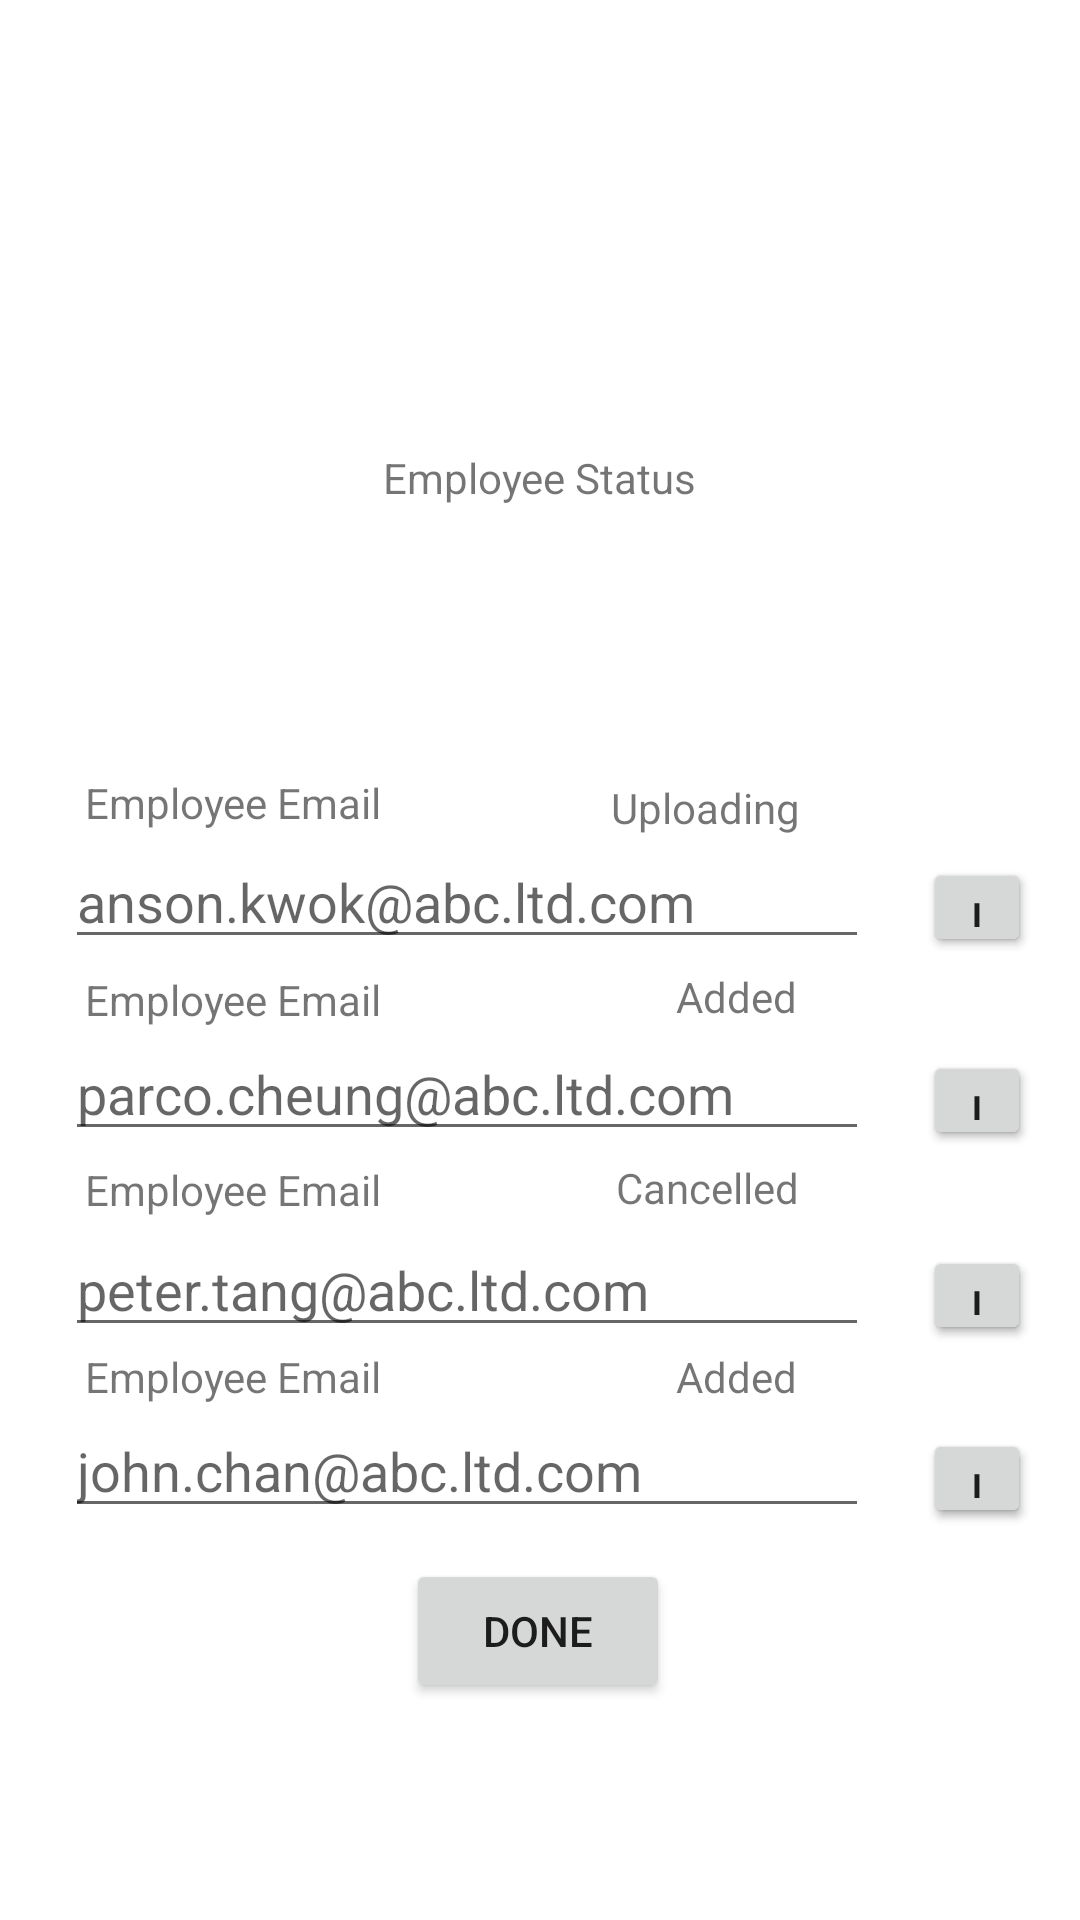

Write the Android layout XML for this screen, with the resource values it uses.
<!-- AndroidManifest.xml: application theme Theme.ActivitySwitch -->
<!-- res/layout/activity_a13.xml -->
<?xml version="1.0" encoding="utf-8"?>
<androidx.constraintlayout.widget.ConstraintLayout xmlns:android="http://schemas.android.com/apk/res/android"
    xmlns:app="http://schemas.android.com/apk/res-auto"
    xmlns:tools="http://schemas.android.com/tools"
    android:layout_width="match_parent"
    android:layout_height="match_parent"
    tools:context=".a13">

    <Button
        android:id="@+id/button_a13_Done"
        android:layout_width="wrap_content"
        android:layout_height="wrap_content"
        android:text="Done"
        app:layout_constraintBottom_toBottomOf="parent"
        app:layout_constraintEnd_toEndOf="parent"
        app:layout_constraintHorizontal_bias="0.498"
        app:layout_constraintStart_toStartOf="parent"
        app:layout_constraintTop_toTopOf="parent"
        app:layout_constraintVertical_bias="0.878" />

    <EditText
        android:id="@+id/editTextDate14"
        android:layout_width="268dp"
        android:layout_height="41dp"
        android:ems="10"
        android:hint="john.chan@abc.ltd.com"
        android:inputType="date"
        app:layout_constraintBottom_toBottomOf="parent"
        app:layout_constraintEnd_toEndOf="parent"
        app:layout_constraintHorizontal_bias="0.237"
        app:layout_constraintStart_toStartOf="parent"
        app:layout_constraintTop_toTopOf="parent"
        app:layout_constraintVertical_bias="0.782" />

    <TextView
        android:id="@+id/textView28"
        android:layout_width="wrap_content"
        android:layout_height="wrap_content"
        android:text="Added"
        app:layout_constraintBottom_toTopOf="@+id/editTextDate14"
        app:layout_constraintEnd_toEndOf="parent"
        app:layout_constraintHorizontal_bias="0.705"
        app:layout_constraintStart_toStartOf="parent"
        app:layout_constraintTop_toTopOf="parent"
        app:layout_constraintVertical_bias="1.0" />

    <Button
        android:id="@+id/button_u8"
        android:layout_width="36dp"
        android:layout_height="33dp"
        android:text="i"
        app:layout_constraintBottom_toBottomOf="parent"
        app:layout_constraintEnd_toEndOf="parent"
        app:layout_constraintHorizontal_bias="0.52"
        app:layout_constraintStart_toEndOf="@+id/editTextDate9"
        app:layout_constraintTop_toTopOf="parent"
        app:layout_constraintVertical_bias="0.785" />

    <TextView
        android:id="@+id/textView40"
        android:layout_width="wrap_content"
        android:layout_height="wrap_content"
        android:text="Employee Email"
        app:layout_constraintBottom_toTopOf="@+id/editTextDate14"
        app:layout_constraintEnd_toEndOf="parent"
        app:layout_constraintHorizontal_bias="0.109"
        app:layout_constraintStart_toStartOf="parent"
        app:layout_constraintTop_toTopOf="parent"
        app:layout_constraintVertical_bias="1.0" />

    <Button
        android:id="@+id/button_a134"
        android:layout_width="36dp"
        android:layout_height="33dp"
        android:text="i"
        app:layout_constraintBottom_toBottomOf="parent"
        app:layout_constraintEnd_toEndOf="parent"
        app:layout_constraintHorizontal_bias="0.52"
        app:layout_constraintStart_toEndOf="@+id/editTextDate14"
        app:layout_constraintTop_toTopOf="parent"
        app:layout_constraintVertical_bias="0.785" />

    <EditText
        android:id="@+id/editTextDate12"
        android:layout_width="268dp"
        android:layout_height="41dp"
        android:ems="10"
        android:hint="parco.cheung@abc.ltd.com"
        android:inputType="date"
        app:layout_constraintBottom_toBottomOf="parent"
        app:layout_constraintEnd_toEndOf="parent"
        app:layout_constraintHorizontal_bias="0.237"
        app:layout_constraintStart_toStartOf="parent"
        app:layout_constraintTop_toTopOf="parent"
        app:layout_constraintVertical_bias="0.572" />

    <Button
        android:id="@+id/button_u4"
        android:layout_width="36dp"
        android:layout_height="33dp"
        android:text="i"
        app:layout_constraintBottom_toBottomOf="parent"
        app:layout_constraintEnd_toEndOf="parent"
        app:layout_constraintHorizontal_bias="0.52"
        app:layout_constraintStart_toEndOf="@+id/editTextDate9"
        app:layout_constraintTop_toTopOf="parent"
        app:layout_constraintVertical_bias="0.577" />

    <TextView
        android:id="@+id/textView39"
        android:layout_width="wrap_content"
        android:layout_height="wrap_content"
        android:text="Added"
        app:layout_constraintBottom_toTopOf="@+id/editTextDate12"
        app:layout_constraintEnd_toEndOf="parent"
        app:layout_constraintHorizontal_bias="0.705"
        app:layout_constraintStart_toStartOf="parent"
        app:layout_constraintTop_toTopOf="parent"
        app:layout_constraintVertical_bias="0.997" />

    <EditText
        android:id="@+id/editTextDate13"
        android:layout_width="268dp"
        android:layout_height="41dp"
        android:ems="10"
        android:hint="peter.tang@abc.ltd.com"
        android:inputType="date"
        app:layout_constraintBottom_toBottomOf="parent"
        app:layout_constraintEnd_toEndOf="parent"
        app:layout_constraintHorizontal_bias="0.237"
        app:layout_constraintStart_toStartOf="parent"
        app:layout_constraintTop_toTopOf="parent"
        app:layout_constraintVertical_bias="0.681" />

    <Button
        android:id="@+id/button_u5"
        android:layout_width="36dp"
        android:layout_height="33dp"
        android:text="i"
        app:layout_constraintBottom_toBottomOf="parent"
        app:layout_constraintEnd_toEndOf="parent"
        app:layout_constraintHorizontal_bias="0.52"
        app:layout_constraintStart_toEndOf="@+id/editTextDate9"
        app:layout_constraintTop_toTopOf="parent"
        app:layout_constraintVertical_bias="0.684" />

    <Button
        android:id="@+id/button_a133"
        android:layout_width="36dp"
        android:layout_height="33dp"
        android:text="i"
        app:layout_constraintBottom_toBottomOf="parent"
        app:layout_constraintEnd_toEndOf="parent"
        app:layout_constraintHorizontal_bias="0.52"
        app:layout_constraintStart_toEndOf="@+id/editTextDate9"
        app:layout_constraintTop_toTopOf="parent"
        app:layout_constraintVertical_bias="0.684" />

    <TextView
        android:id="@+id/textView41"
        android:layout_width="wrap_content"
        android:layout_height="wrap_content"
        android:text="Cancelled"
        app:layout_constraintBottom_toTopOf="@+id/editTextDate13"
        app:layout_constraintEnd_toEndOf="parent"
        app:layout_constraintHorizontal_bias="0.687"
        app:layout_constraintStart_toStartOf="parent"
        app:layout_constraintTop_toTopOf="parent"
        app:layout_constraintVertical_bias="0.993" />

    <TextView
        android:id="@+id/textView42"
        android:layout_width="wrap_content"
        android:layout_height="wrap_content"
        android:text="Employee Email"
        app:layout_constraintBottom_toTopOf="@+id/editTextDate13"
        app:layout_constraintEnd_toEndOf="parent"
        app:layout_constraintHorizontal_bias="0.109"
        app:layout_constraintStart_toStartOf="parent"
        app:layout_constraintTop_toTopOf="parent"
        app:layout_constraintVertical_bias="0.995" />

    <TextView
        android:id="@+id/textView27"
        android:layout_width="wrap_content"
        android:layout_height="wrap_content"
        android:text="Employee Email"
        app:layout_constraintBottom_toTopOf="@+id/editTextDate12"
        app:layout_constraintEnd_toEndOf="parent"
        app:layout_constraintHorizontal_bias="0.109"
        app:layout_constraintStart_toStartOf="parent"
        app:layout_constraintTop_toTopOf="parent"
        app:layout_constraintVertical_bias="1.0" />

    <Button
        android:id="@+id/button_a132"
        android:layout_width="36dp"
        android:layout_height="33dp"
        android:text="i"
        app:layout_constraintBottom_toBottomOf="parent"
        app:layout_constraintEnd_toEndOf="parent"
        app:layout_constraintHorizontal_bias="0.52"
        app:layout_constraintStart_toEndOf="@+id/editTextDate9"
        app:layout_constraintTop_toTopOf="parent"
        app:layout_constraintVertical_bias="0.577" />

    <Button
        android:id="@+id/button_u2"
        android:layout_width="36dp"
        android:layout_height="33dp"
        android:text="i"
        app:layout_constraintBottom_toBottomOf="parent"
        app:layout_constraintEnd_toEndOf="parent"
        app:layout_constraintHorizontal_bias="0.52"
        app:layout_constraintStart_toEndOf="@+id/editTextDate9"
        app:layout_constraintTop_toTopOf="parent"
        app:layout_constraintVertical_bias="0.471" />

    <Button
        android:id="@+id/button_a131"
        android:layout_width="36dp"
        android:layout_height="33dp"
        android:text="i"
        app:layout_constraintBottom_toBottomOf="parent"
        app:layout_constraintEnd_toEndOf="parent"
        app:layout_constraintHorizontal_bias="0.52"
        app:layout_constraintStart_toEndOf="@+id/editTextDate9"
        app:layout_constraintTop_toTopOf="parent"
        app:layout_constraintVertical_bias="0.471" />

    <EditText
        android:id="@+id/editTextDate9"
        android:layout_width="268dp"
        android:layout_height="41dp"
        android:ems="10"
        android:hint="anson.kwok@abc.ltd.com"
        android:inputType="date"
        app:layout_constraintBottom_toBottomOf="parent"
        app:layout_constraintEnd_toEndOf="parent"
        app:layout_constraintHorizontal_bias="0.237"
        app:layout_constraintStart_toStartOf="parent"
        app:layout_constraintTop_toTopOf="parent"
        app:layout_constraintVertical_bias="0.465" />

    <TextView
        android:id="@+id/textView35"
        android:layout_width="wrap_content"
        android:layout_height="wrap_content"
        android:text="Uploading"
        app:layout_constraintBottom_toTopOf="@+id/editTextDate9"
        app:layout_constraintEnd_toEndOf="parent"
        app:layout_constraintHorizontal_bias="0.686"
        app:layout_constraintStart_toStartOf="parent"
        app:layout_constraintTop_toTopOf="parent"
        app:layout_constraintVertical_bias="1.0" />

    <TextView
        android:id="@+id/textView36"
        android:layout_width="wrap_content"
        android:layout_height="wrap_content"
        android:text="Employee Email"
        app:layout_constraintBottom_toTopOf="@+id/editTextDate9"
        app:layout_constraintEnd_toEndOf="parent"
        app:layout_constraintHorizontal_bias="0.109"
        app:layout_constraintStart_toStartOf="parent"
        app:layout_constraintTop_toTopOf="parent"
        app:layout_constraintVertical_bias="0.993" />

    <TextView
        android:id="@+id/a13_title"
        android:layout_width="wrap_content"
        android:layout_height="wrap_content"
        android:text="Employee Status"
        app:layout_constraintBottom_toBottomOf="parent"
        app:layout_constraintEnd_toEndOf="parent"
        app:layout_constraintStart_toStartOf="parent"
        app:layout_constraintTop_toTopOf="parent"
        app:layout_constraintVertical_bias="0.241" />
</androidx.constraintlayout.widget.ConstraintLayout>
<!-- resources referenced by this layout -->
<resources>
  <style name="Theme.ActivitySwitch" parent="Theme.MaterialComponents.DayNight.DarkActionBar">
          
          <item name="colorPrimary">@color/purple_500</item>
          <item name="colorPrimaryVariant">@color/purple_700</item>
          <item name="colorOnPrimary">@color/white</item>
          
          <item name="colorSecondary">@color/teal_200</item>
          <item name="colorSecondaryVariant">@color/teal_700</item>
          <item name="colorOnSecondary">@color/black</item>
          
          <item name="android:statusBarColor">?attr/colorPrimaryVariant</item>
          
      </style>
  <!-- not gathered from this repository: default colours our renderer supplied (Android Studio template values) -->
  <color name="purple_500">#FF6200EE</color>
  <color name="purple_700">#FF3700B3</color>
  <color name="teal_200">#FF03DAC5</color>
  <color name="teal_700">#FF018786</color>
  <color name="black">#FF000000</color>
  <color name="white">#FFFFFFFF</color>
</resources>
